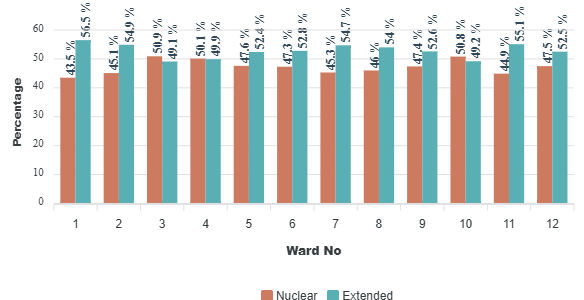

The file beside this chart, header and first rows:
category, Nuclear, Extended
2, 45.1, 54.9
3, 50.9, 49.1
4, 50.1, 49.9
5, 47.6, 52.4
6, 47.3, 52.8
7, 45.3, 54.7
